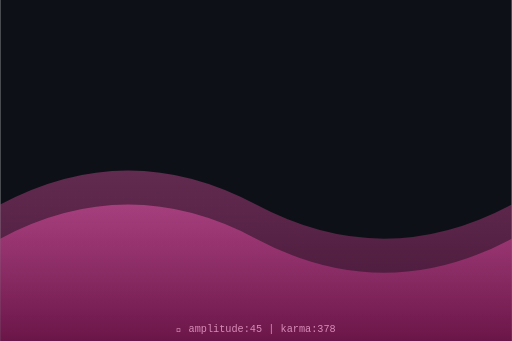
t = 0.00 s
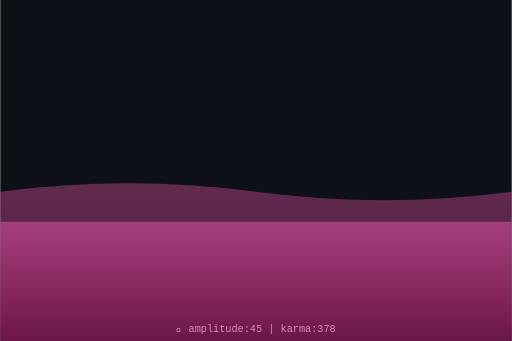
t = 0.75 s
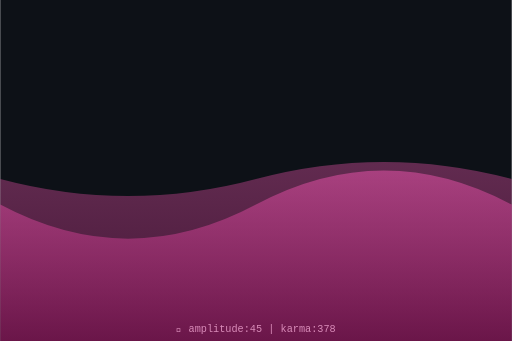
t = 1.50 s
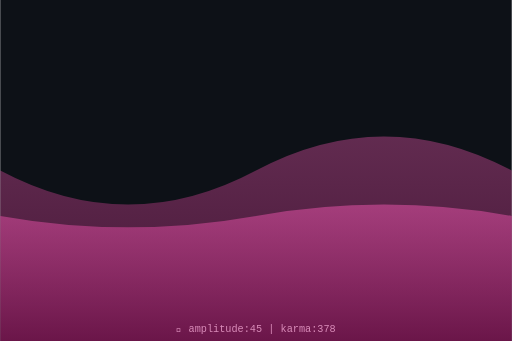
t = 2.00 s
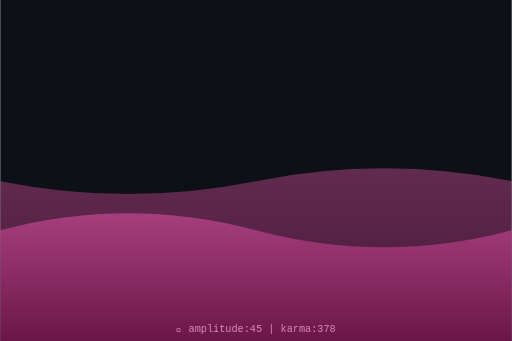
t = 2.63 s
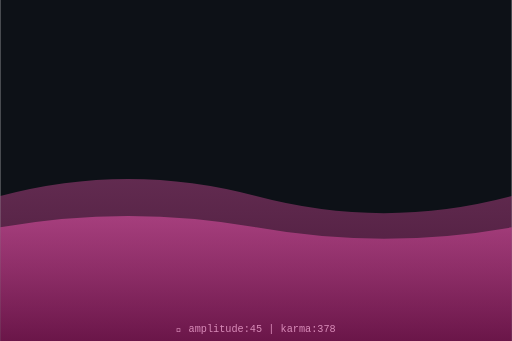
t = 3.50 s

The animated SVG that drew these frames (rendered in a browser with its animation timeline set to each time). Animation: 2 SMIL elements (animate=2); one cycle of 4.00 s, repeats indefinitely.

<svg xmlns="http://www.w3.org/2000/svg" viewBox="0 0 300 200" width="300" height="200">
  <defs>
    <linearGradient id="waveGrad" x1="0%" y1="0%" x2="0%" y2="100%">
      <stop offset="0%" style="stop-color:hsl(325,70%,60%);stop-opacity:0.8"/>
      <stop offset="100%" style="stop-color:hsl(325,70%,30%);stop-opacity:0.9"/>
    </linearGradient>
  </defs>
  <rect width="300" height="200" fill="#0d1117"/>
  <path d="M0,120 Q75,80 150,120 T300,120 L300,200 L0,200 Z" fill="url(#waveGrad)" opacity="0.5">
    <animate attributeName="d" dur="4s" repeatCount="indefinite"
      values="M0,120 Q75,80 150,120 T300,120 L300,200 L0,200 Z;
              M0,100 Q75,140 150,100 T300,100 L300,200 L0,200 Z;
              M0,120 Q75,80 150,120 T300,120 L300,200 L0,200 Z"/>
  </path>
  <path d="M0,140 Q75,100 150,140 T300,140 L300,200 L0,200 Z" fill="url(#waveGrad)" opacity="0.7">
    <animate attributeName="d" dur="3s" repeatCount="indefinite"
      values="M0,140 Q75,100 150,140 T300,140 L300,200 L0,200 Z;
              M0,120 Q75,160 150,120 T300,120 L300,200 L0,200 Z;
              M0,140 Q75,100 150,140 T300,140 L300,200 L0,200 Z"/>
  </path>
  <text x="150" y="195" text-anchor="middle" font-family="monospace" font-size="6" fill="hsl(325,50%,70%)">
    🌊 amplitude:45 | karma:378
  </text>
</svg>
